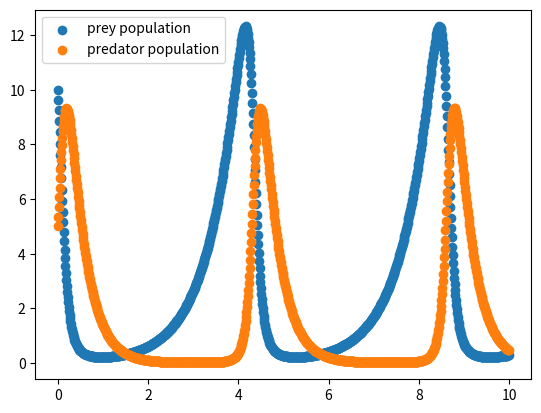

Write Python code to recreate this figure.
import numpy as np
import matplotlib.pyplot as plt


def RK4(func, y0, timepoints, args=()):
    y = np.zeros((len(timepoints), len(y0)))
    y[0] = y0
    for i in range(len(timepoints)-1):
        h = timepoints[i+1]-timepoints[i]
        k1 = func(t[i], y[i], *args)
        k2 = func(t[i]+h/2, y[i]+k1*h/2, *args)
        k3 = func(t[i]+ h/2, y[i] +k2*h/2, *args)
        k4 = func(t[i]+ h, y[i]+k3*h, *args)
        y[i+1] = y[i] + (h/6)*(k1 +2*k2 +2*k3 +k4)
    return y

def volterra_lotka(t, y, a=1.5, b=1, c=3, d=1):
    y1, y2 = y
    return np.array([a*y1 -b*y1*y2, -c*y2 + d*y1*y2])


t = np.arange(0, 10, 0.01)
y0 = [10, 5] 

sol = RK4(volterra_lotka, y0, t)

plt.scatter(t, sol[:,0], label= 'prey population')
plt.scatter(t, sol[:,1], label = 'predator population')
plt.legend()
plt.show()



